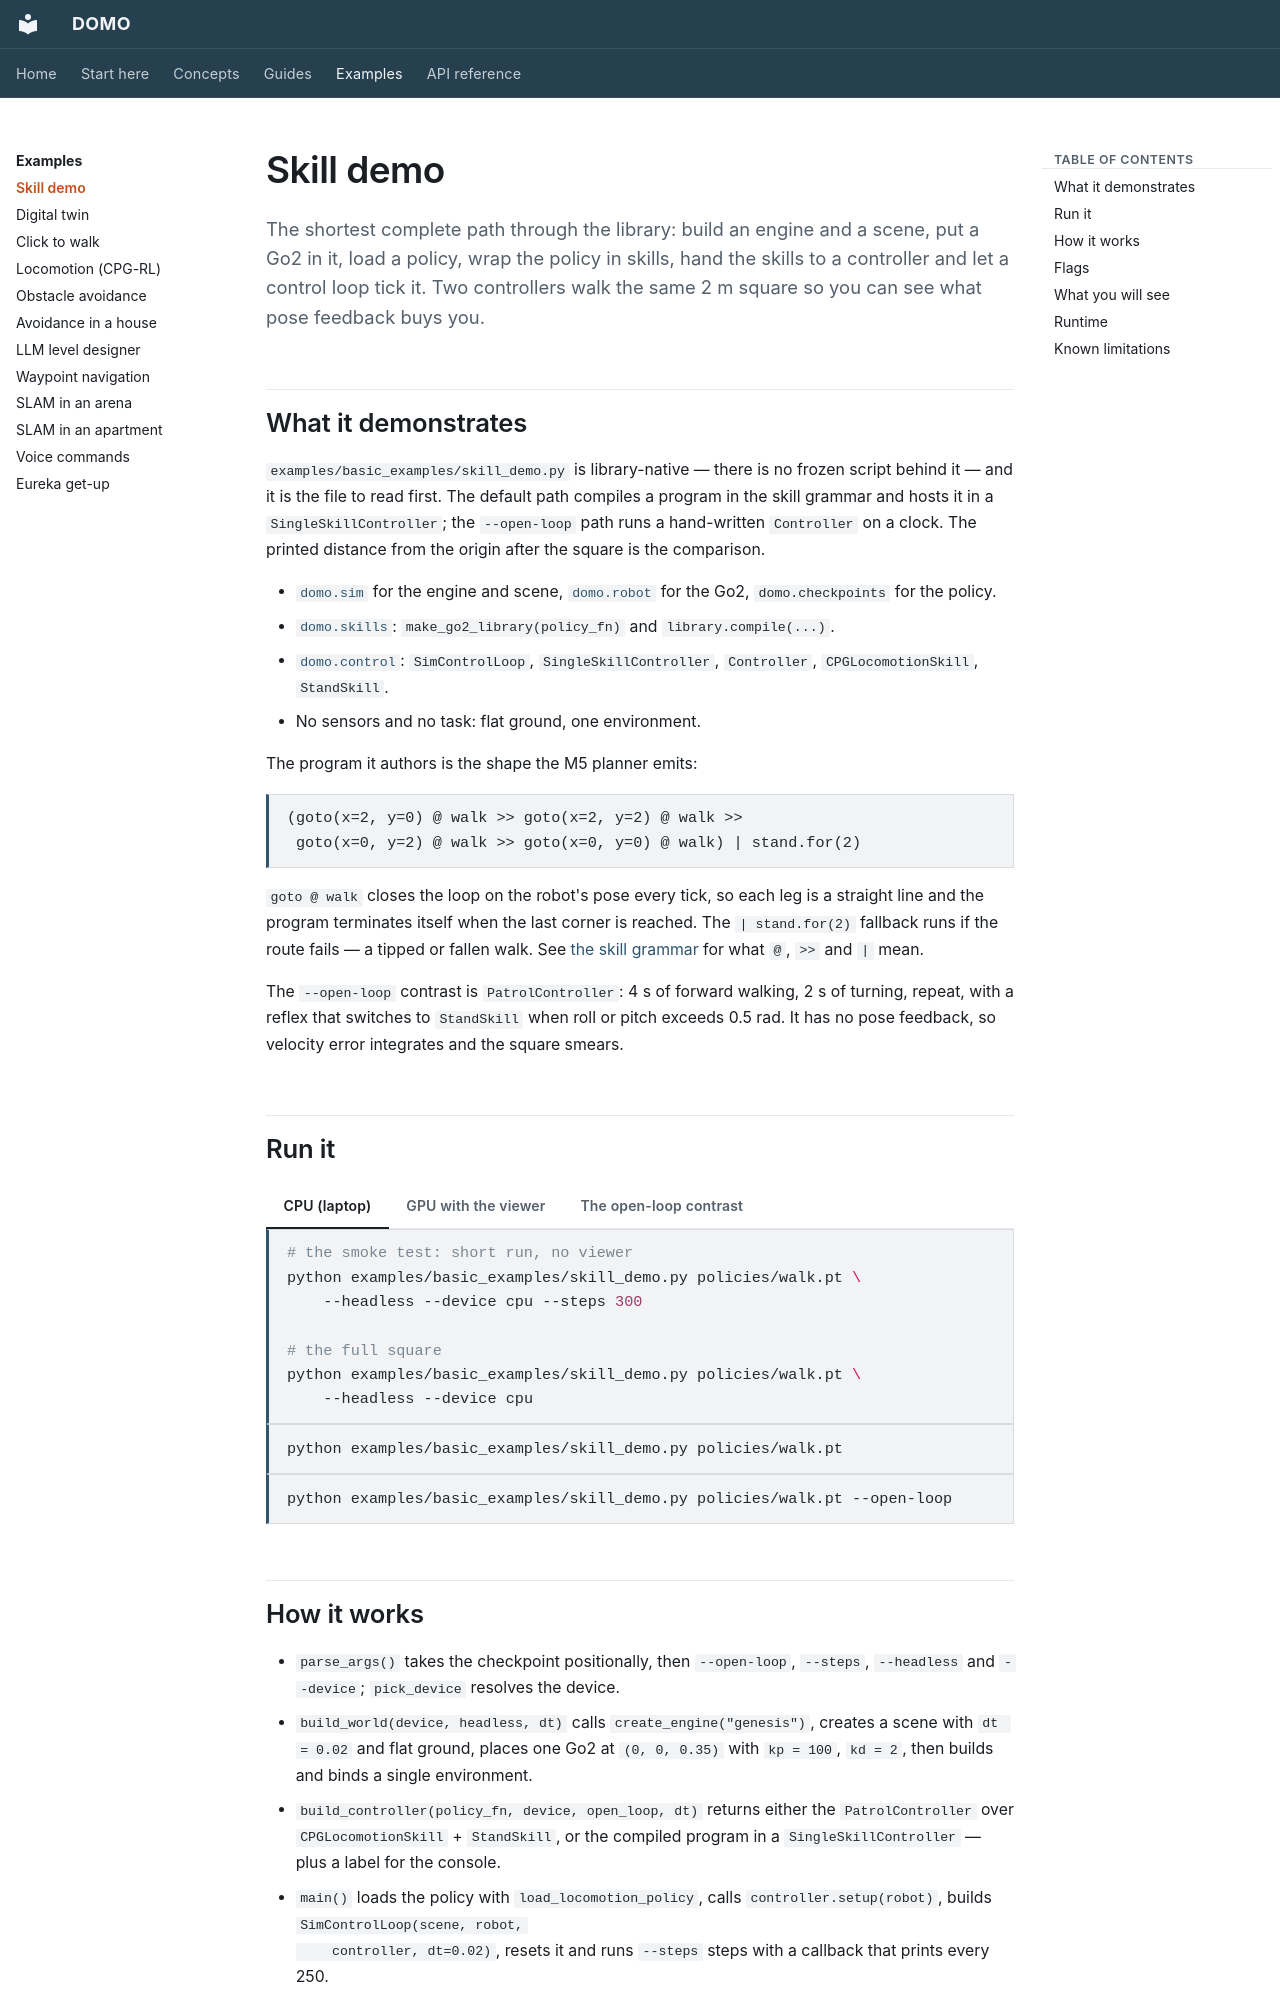

repository: r-sendra/domo · page: examples/skill-demo/index.html · generator: mkdocs

# Skill demo

The shortest complete path through the library: build an engine and a scene,
put a Go2 in it, load a policy, wrap the policy in skills, hand the skills to
a controller and let a control loop tick it. Two controllers walk the same
2 m square so you can see what pose feedback buys you.

## What it demonstrates

`examples/basic_examples/skill_demo.py` is library-native — there is no frozen
script behind it — and it is the file to read first. The default path compiles
a program in the skill grammar and hosts it in a `SingleSkillController`; the
`--open-loop` path runs a hand-written `Controller` on a clock. The printed
distance from the origin after the square is the comparison.

-   [`domo.sim`](../api/sim.md) for the engine and scene,
    [`domo.robot`](../api/robot.md) for the Go2, `domo.checkpoints` for the
    policy.
-   [`domo.skills`](../api/skills.md): `make_go2_library(policy_fn)` and
    `library.compile(...)`.
-   [`domo.control`](../api/control.md): `SimControlLoop`,
    `SingleSkillController`, `Controller`, `CPGLocomotionSkill`, `StandSkill`.
-   No sensors and no task: flat ground, one environment.

The program it authors is the shape the M5 planner emits:

```
(goto(x=2, y=0) @ walk >> goto(x=2, y=2) @ walk >>
 goto(x=0, y=2) @ walk >> goto(x=0, y=0) @ walk) | stand.for(2)
```

`goto @ walk` closes the loop on the robot's pose every tick, so each leg is a
straight line and the program terminates itself when the last corner is
reached. The `| stand.for(2)` fallback runs if the route fails — a tipped or
fallen walk. See [the skill grammar](../concepts/grammar.md) for what `@`,
`>>` and `|` mean.

The `--open-loop` contrast is `PatrolController`: 4 s of forward walking, 2 s
of turning, repeat, with a reflex that switches to `StandSkill` when roll or
pitch exceeds 0.5 rad. It has no pose feedback, so velocity error integrates
and the square smears.

## Run it

=== "CPU (laptop)"

    ```bash
    # the smoke test: short run, no viewer
    python examples/basic_examples/skill_demo.py policies/walk.pt \
        --headless --device cpu --steps 300

    # the full square
    python examples/basic_examples/skill_demo.py policies/walk.pt \
        --headless --device cpu
    ```

=== "GPU with the viewer"

    ```bash
    python examples/basic_examples/skill_demo.py policies/walk.pt
    ```

=== "The open-loop contrast"

    ```bash
    python examples/basic_examples/skill_demo.py policies/walk.pt --open-loop
    ```
